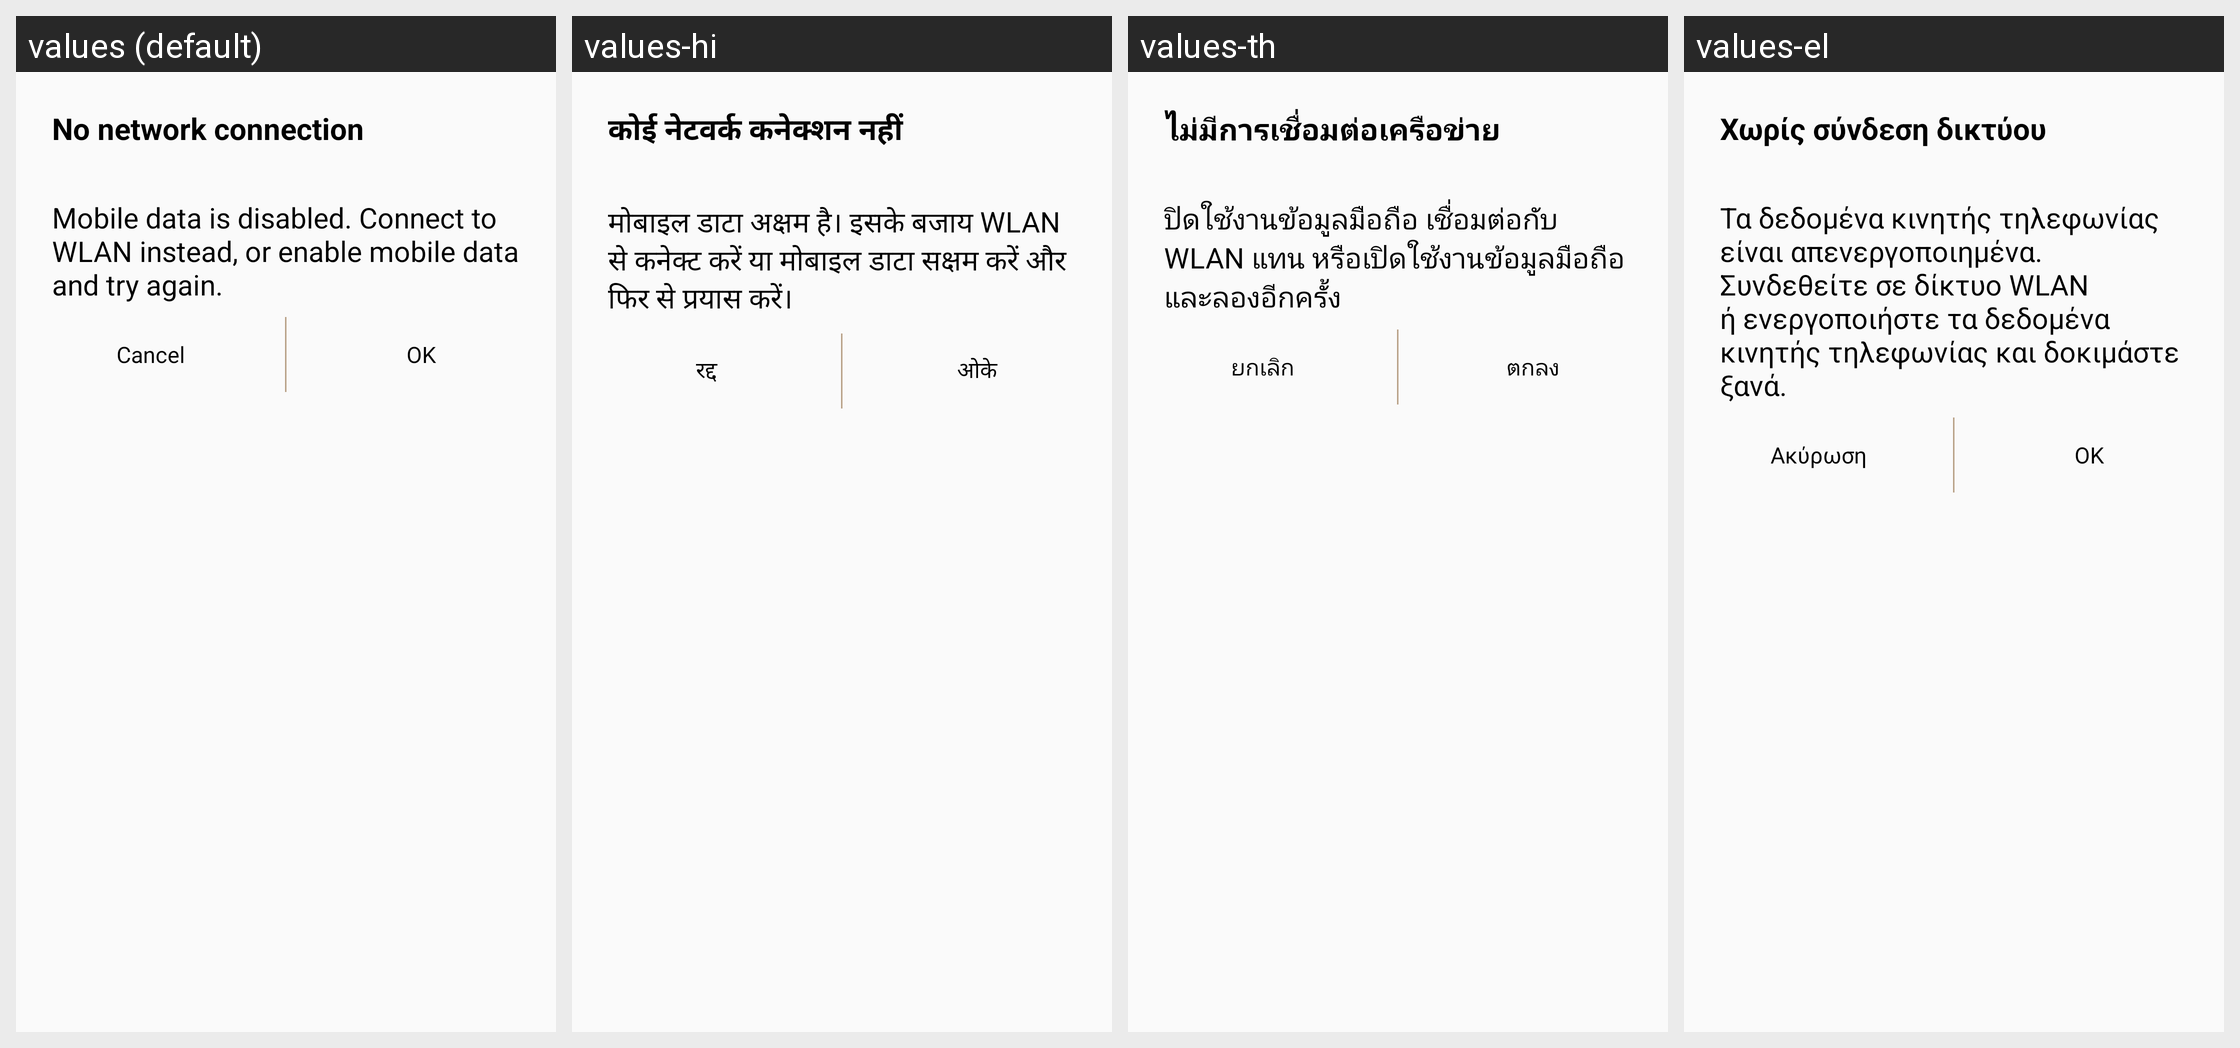

Translations of the strings shown on this Android screen, per locale in the grid:
Android screen res/layout/dialog_no_network_connection_for_china.xml rendered under 4 locales, left to right: values (default), values-hi, values-th, values-el. Device: Nexus 5 (rendered at 1080×1920; each locale shown at half size, 540×960, under a caption strip naming it); theme WManagerActionBarTheme.
Other locales in the repository, not shown: values-ar, values-as, values-az, values-az-rAZ, values-be, values-be-rBY, values-bg, values-bn, values-bn-rBD, values-bn-rIN, values-bo, values-bs, values-ca, values-cs, values-da, values-de, values-en, values-en-rCA, values-en-rPH, values-en-rUS, values-en-rZG, values-es-rES, values-es-rUS, values-et, values-et-rEE, values-eu, values-eu-rES, values-fa, values-fi, values-fr, values-fr-rCA, values-ga, values-gl, values-gl-rES, values-gu, values-gu-rIN, values-hr, values-hu, values-hy, values-hy-rAM, values-in, values-is, values-is-rIS, values-it, values-iw, values-ja, values-ka, values-ka-rGE, values-kk, values-kk-rKZ, values-km, values-km-rKH, values-kn, values-kn-rIN, values-ko, values-ky, values-ky-rKG, values-lo, values-lo-rLA, values-lt, values-lv, values-mg, values-mk, values-mk-rMK, values-ml, values-ml-rIN, values-mn, values-mn-rMN, values-mr, values-mr-rIN, values-ms, values-ms-rMY, values-my, values-my-rMM, values-my-rZG, values-nb, values-ne, values-ne-rNP, values-nl, values-or, values-pa, values-pa-rIN, values-pl, values-pl-rSP, values-pt-rBR, values-pt-rPT, values-ro, values-ru, values-si, values-si-rLK, values-sk, values-sl, values-sq, values-sq-rAL, values-sr, values-sv, values-ta, values-ta-rIN, values-te, values-te-rIN, values-tg, values-tk, values-tl, values-tr, values-uk, values-ur, values-ur-rPK, values-uz, values-uz-rUZ, values-vi, values-xh, values-zh-rCN, values-zh-rHK, values-zh-rTW, values-zu.
Strings drawn on this screen, with the default value and each locale's value (text and hints the layout hard-codes, and strings that could not be matched under every locale, appear in the picture but are not listed):

ss_no_network_connection
  values: No network connection
  values-hi: कोई नेटवर्क कनेक्शन नहीं
  values-th: ไม่มีการเชื่อมต่อเครือข่าย
  values-el: Χωρίς σύνδεση δικτύου

ss_mobile_data_is_disabled
  values: Mobile data is disabled. Connect to WLAN instead, or enable mobile data and try again.
  values-hi: मोबाइल डाटा अक्षम है। इसके बजाय WLAN से कनेक्ट करें या मोबाइल डाटा सक्षम करें और फिर से प्रयास करें।
  values-th: ปิดใช้งานข้อมูลมือถือ เชื่อมต่อกับ WLAN แทน หรือเปิดใช้งานข้อมูลมือถือและลองอีกครั้ง
  values-el: Τα δεδομένα κινητής τηλεφωνίας είναι απενεργοποιημένα. Συνδεθείτε σε δίκτυο WLAN ή ενεργοποιήστε τα δεδομένα κινητής τηλεφωνίας και δοκιμάστε ξανά.

cancel
  values: Cancel
  values-hi: रद्द
  values-th: ยกเลิก
  values-el: Ακύρωση

ok
  values: OK
  values-hi: ओके
  values-th: ตกลง
  values-el: OK
